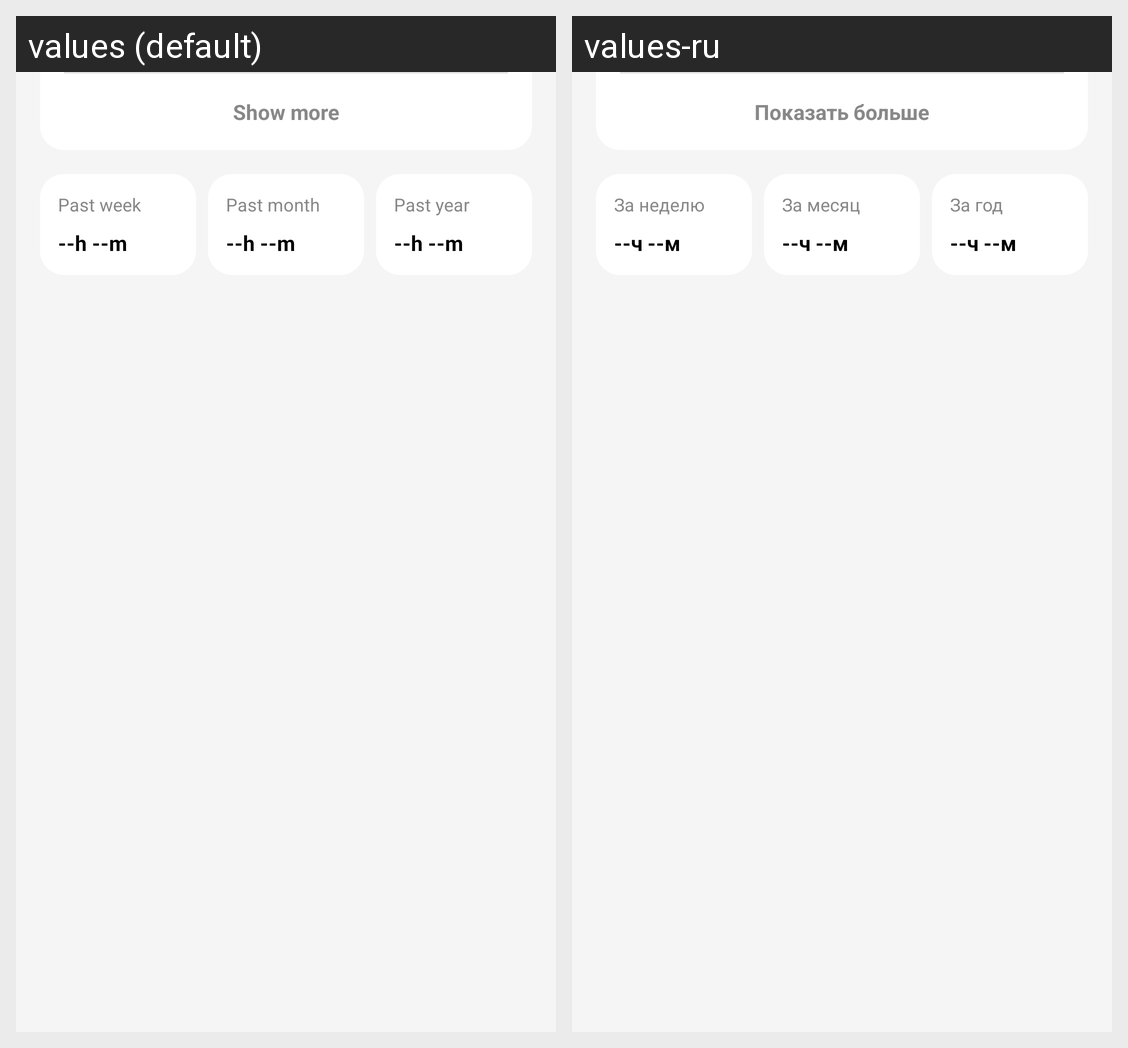

This grid shows one Android layout under two languages. Give, for every string resource on the screen, its name, the default text and each shown locale's text.
Android screen res/layout/layout_time_footer.xml rendered under 2 locales, left to right: values (default), values-ru. Device: Nexus 5 (rendered at 1080×1920; each locale shown at half size, 540×960, under a caption strip naming it); theme Theme.MyNewTime.
Strings drawn on this screen, with the default value and each locale's value (text and hints the layout hard-codes, and strings that could not be matched under every locale, appear in the picture but are not listed):

show_more
  values: Show more
  values-ru: Показать больше

period_week_label
  values: Past week
  values-ru: За неделю

placeholder_time_dashes
  values: --h --m
  values-ru: --ч --м

period_month_label
  values: Past month
  values-ru: За месяц

period_year_label
  values: Past year
  values-ru: За год
